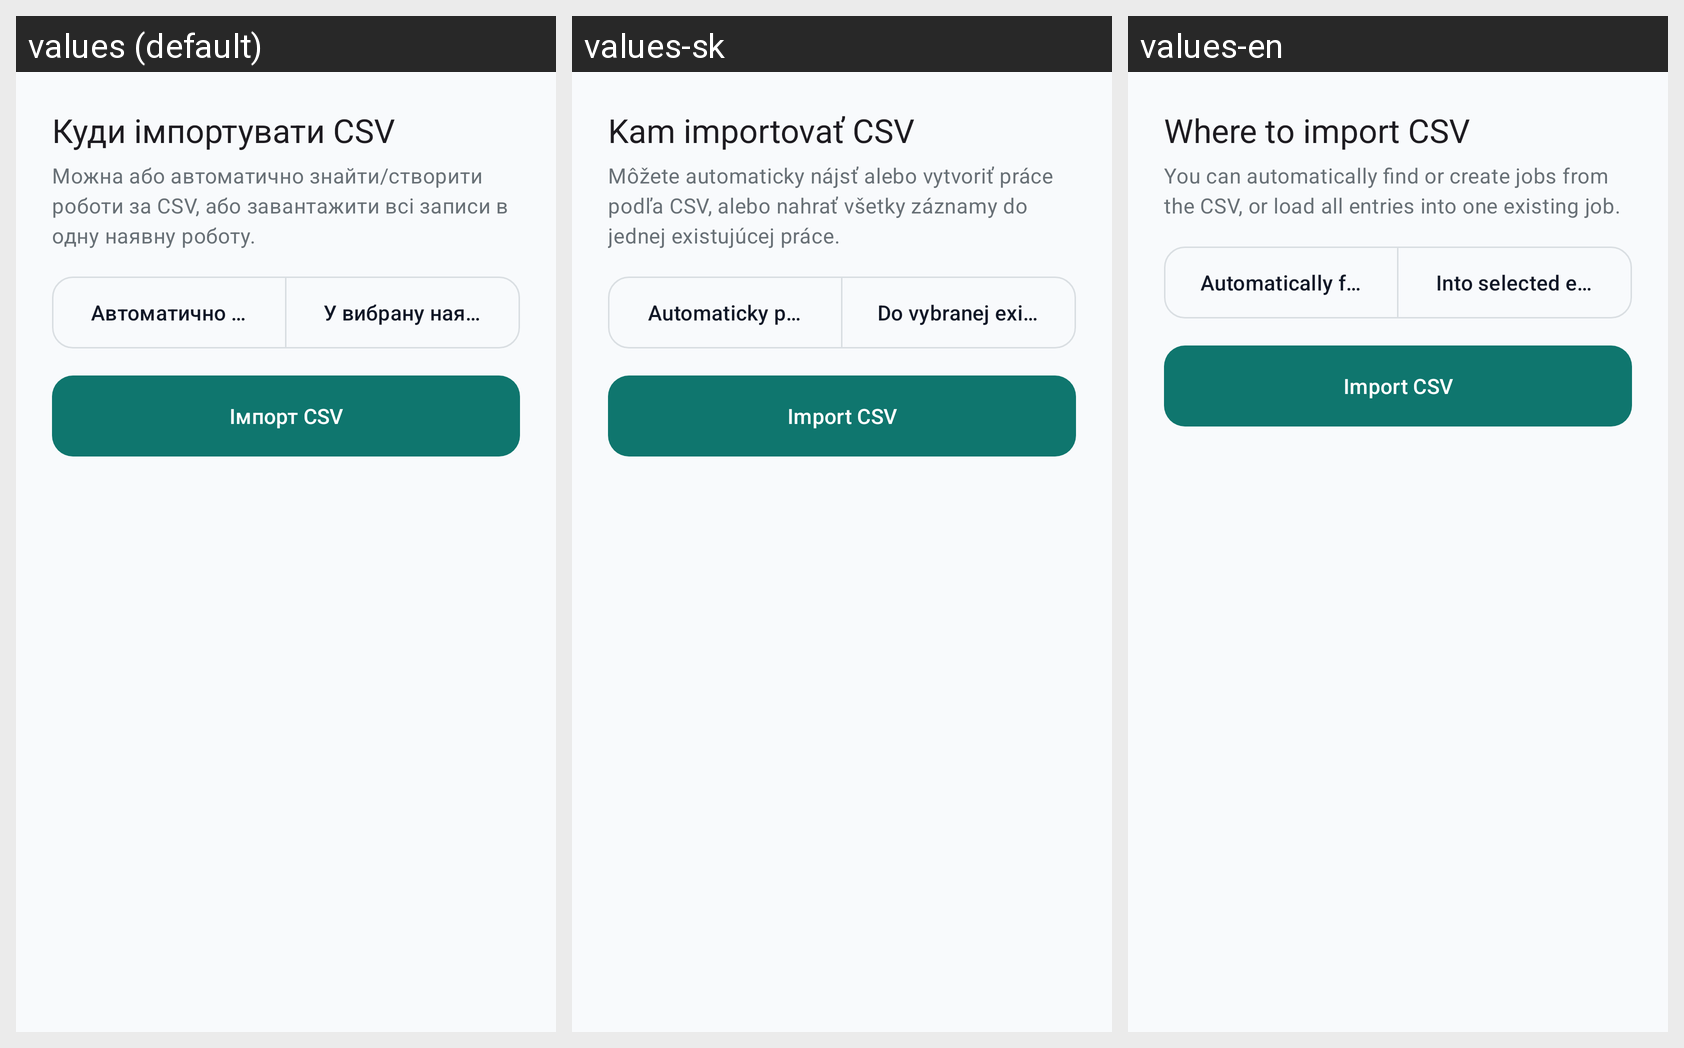

Strings drawn on this Android screen and how each of the app's shown locales translates them:
Android screen res/layout/dialog_import_target.xml rendered under 3 locales, left to right: values (default), values-sk, values-en. Device: Nexus 5 (rendered at 1080×1920; each locale shown at half size, 540×960, under a caption strip naming it); theme Theme.WorkTracker.
Strings drawn on this screen, with the default value and each locale's value (text and hints the layout hard-codes, and strings that could not be matched under every locale, appear in the picture but are not listed):

import_dialog_title
  values: Куди імпортувати CSV
  values-sk: Kam importovať CSV
  values-en: Where to import CSV

import_dialog_subtitle
  values: Можна або автоматично знайти/створити роботи за CSV, або завантажити всі записи в одну наявну роботу.
  values-sk: Môžete automaticky nájsť alebo vytvoriť práce podľa CSV, alebo nahrať všetky záznamy do jednej existujúcej práce.
  values-en: You can automatically find or create jobs from the CSV, or load all entries into one existing job.

import_dialog_auto
  values: Автоматично по CSV
  values-sk: Automaticky podľa CSV
  values-en: Automatically from CSV

import_dialog_existing
  values: У вибрану наявну роботу
  values-sk: Do vybranej existujúcej práce
  values-en: Into selected existing job

import_data
  values: Імпорт CSV
  values-sk: Import CSV
  values-en: Import CSV
